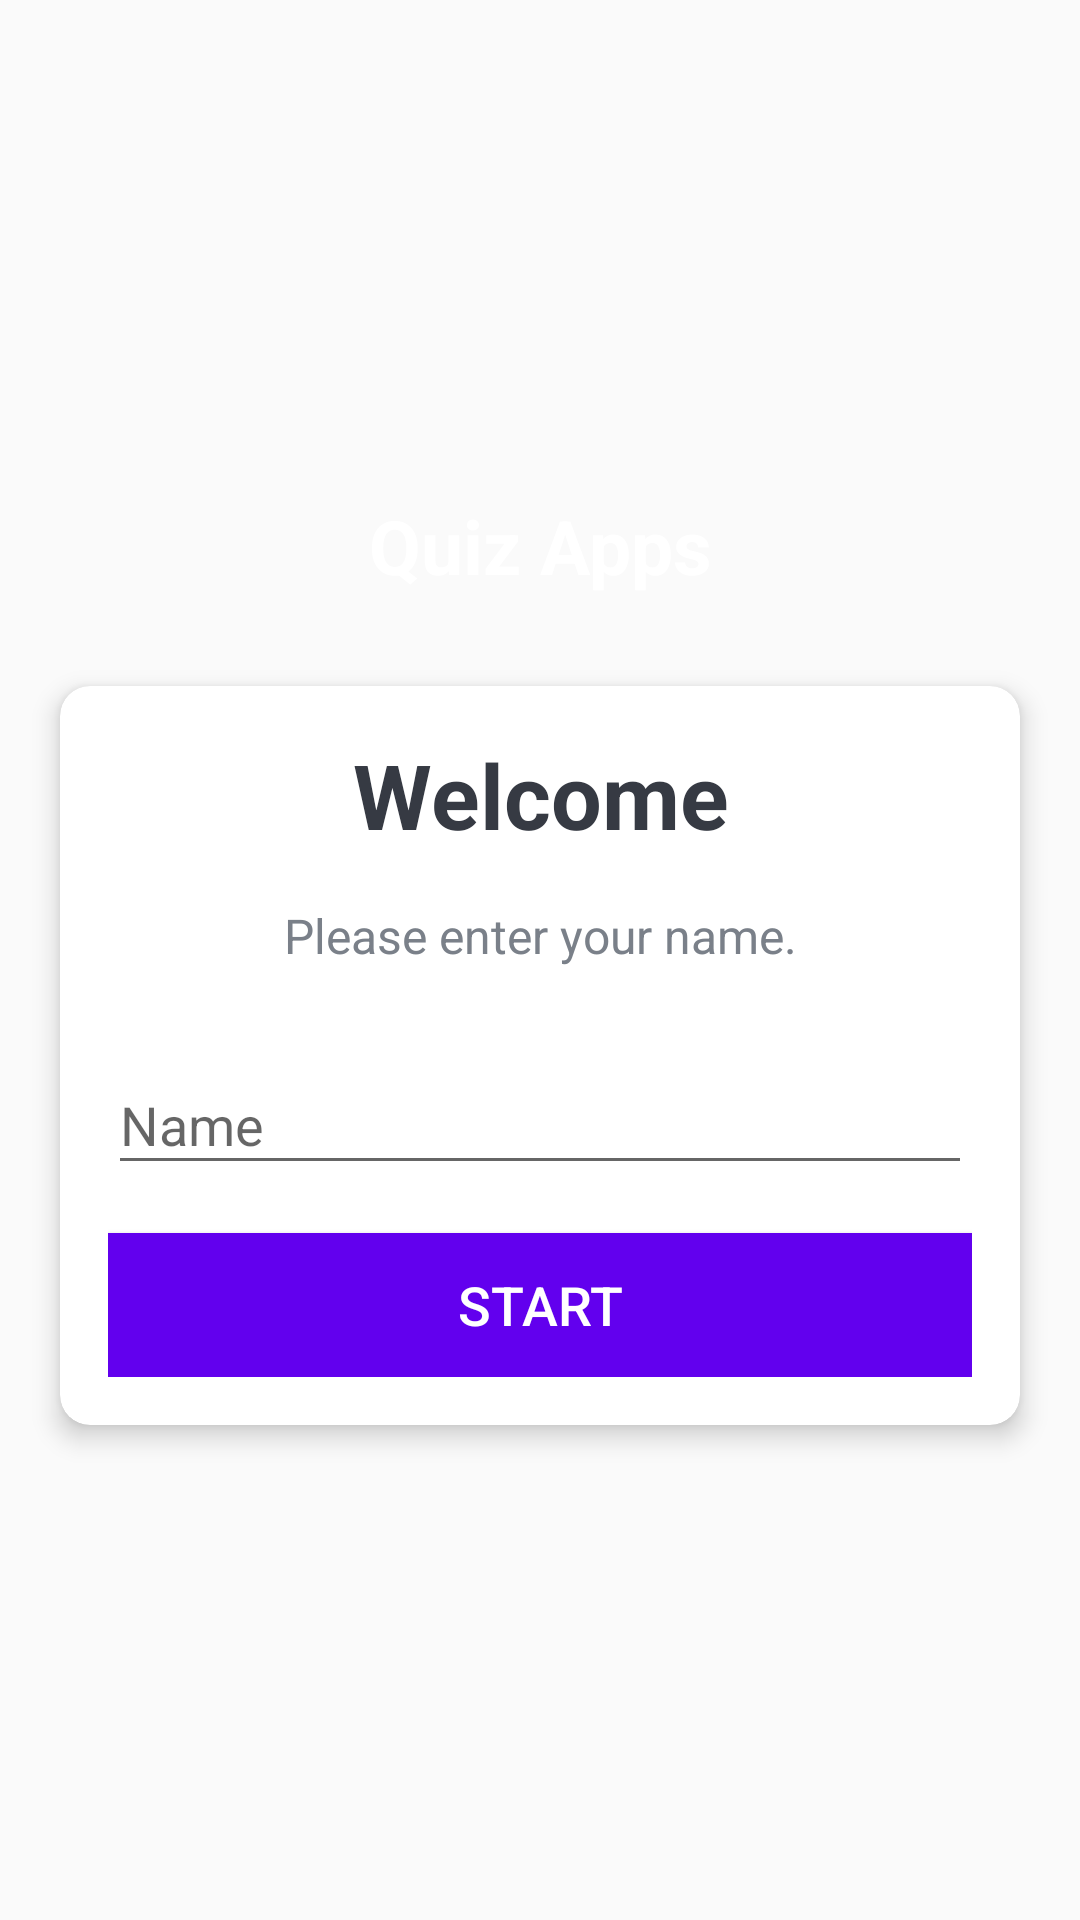

Write the Android layout XML for this screen, with the resource values it uses.
<!-- AndroidManifest.xml: activity theme NoActionBarTheme -->
<!-- res/layout/activity_main.xml -->
<?xml version="1.0" encoding="utf-8"?>
<LinearLayout xmlns:android="http://schemas.android.com/apk/res/android"
    xmlns:app="http://schemas.android.com/apk/res-auto"
    xmlns:tools="http://schemas.android.com/tools"
    android:layout_width="match_parent"
    android:layout_height="match_parent"
    android:gravity="center"
    android:orientation="vertical"
    >


    <TextView
        android:id="@+id/tv_app_name"
        android:layout_width="match_parent"
        android:layout_height="wrap_content"
        android:layout_marginBottom="30dp"
        android:text="Quiz Apps"
        android:gravity="center"
        android:textColor="@android:color/white"
        android:textSize="25sp"
        android:textStyle="bold" />


    <androidx.cardview.widget.CardView
        android:id="@+id/cv_main"
        android:layout_width="match_parent"
        android:layout_height="wrap_content"
        android:layout_marginStart="20dp"
        android:layout_marginEnd="20dp"
        android:background="@android:color/white"
        app:cardCornerRadius="10dp"
        app:cardElevation="5dp">

        <LinearLayout
            android:layout_width="match_parent"
            android:layout_height="wrap_content"
            android:orientation="vertical"
            android:padding="16dp">

            <TextView
                android:id="@+id/tv_title"
                android:layout_width="match_parent"
                android:layout_height="wrap_content"
                android:gravity="center"
                android:text="Welcome"
                android:textColor="#363A43"
                android:textSize="30sp"
                android:textStyle="bold" />


            <TextView
                android:id="@+id/tv_description"
                android:layout_width="match_parent"
                android:layout_height="wrap_content"
                android:gravity="center"
                android:layout_marginTop="16dp"
                android:text="Please enter your name."
                android:textColor="#7A8089"
                android:textSize="16sp" />

            <com.google.android.material.textfield.TextInputLayout
                android:id="@+id/til_name"

                android:layout_width="match_parent"
                android:layout_height="wrap_content"
                android:layout_marginTop="20dp">

                <androidx.appcompat.widget.AppCompatEditText
                    android:id="@+id/et_name"
                    android:layout_width="match_parent"
                    android:layout_height="wrap_content"
                    android:imeOptions="actionGo"
                    android:hint="Name"
                    android:inputType="textCapWords"
                    android:textColor="#363A43"
                    android:textColorHint="#7A8089" />

            </com.google.android.material.textfield.TextInputLayout>



        <Button
            android:id="@+id/btn_start"
            android:layout_width="match_parent"
            android:layout_height="wrap_content"
            android:layout_marginTop="16dp"
            android:background="@color/colorPrimary"
            android:text="Start"
            android:textColor="@android:color/white"
            android:textSize="18sp" />


        </LinearLayout>
    </androidx.cardview.widget.CardView>
</LinearLayout>
<!-- resources referenced by this layout -->
<resources>
  <style name="NoActionBarTheme" parent="Theme.AppCompat.Light.NoActionBar">
          <item name="colorPrimary">@color/colorPrimary</item>
          <item name="colorPrimaryDark">@color/colorPrimaryDark</item>
          <item name="colorAccent">@color/colorAccent</item>
      </style>
  <!-- not gathered from this repository: default colours our renderer supplied (Android Studio template values) -->
  <color name="colorPrimary">#FF6200EE</color>
  <color name="colorPrimaryDark">#FF3700B3</color>
  <color name="colorAccent">#FF03DAC5</color>
</resources>
